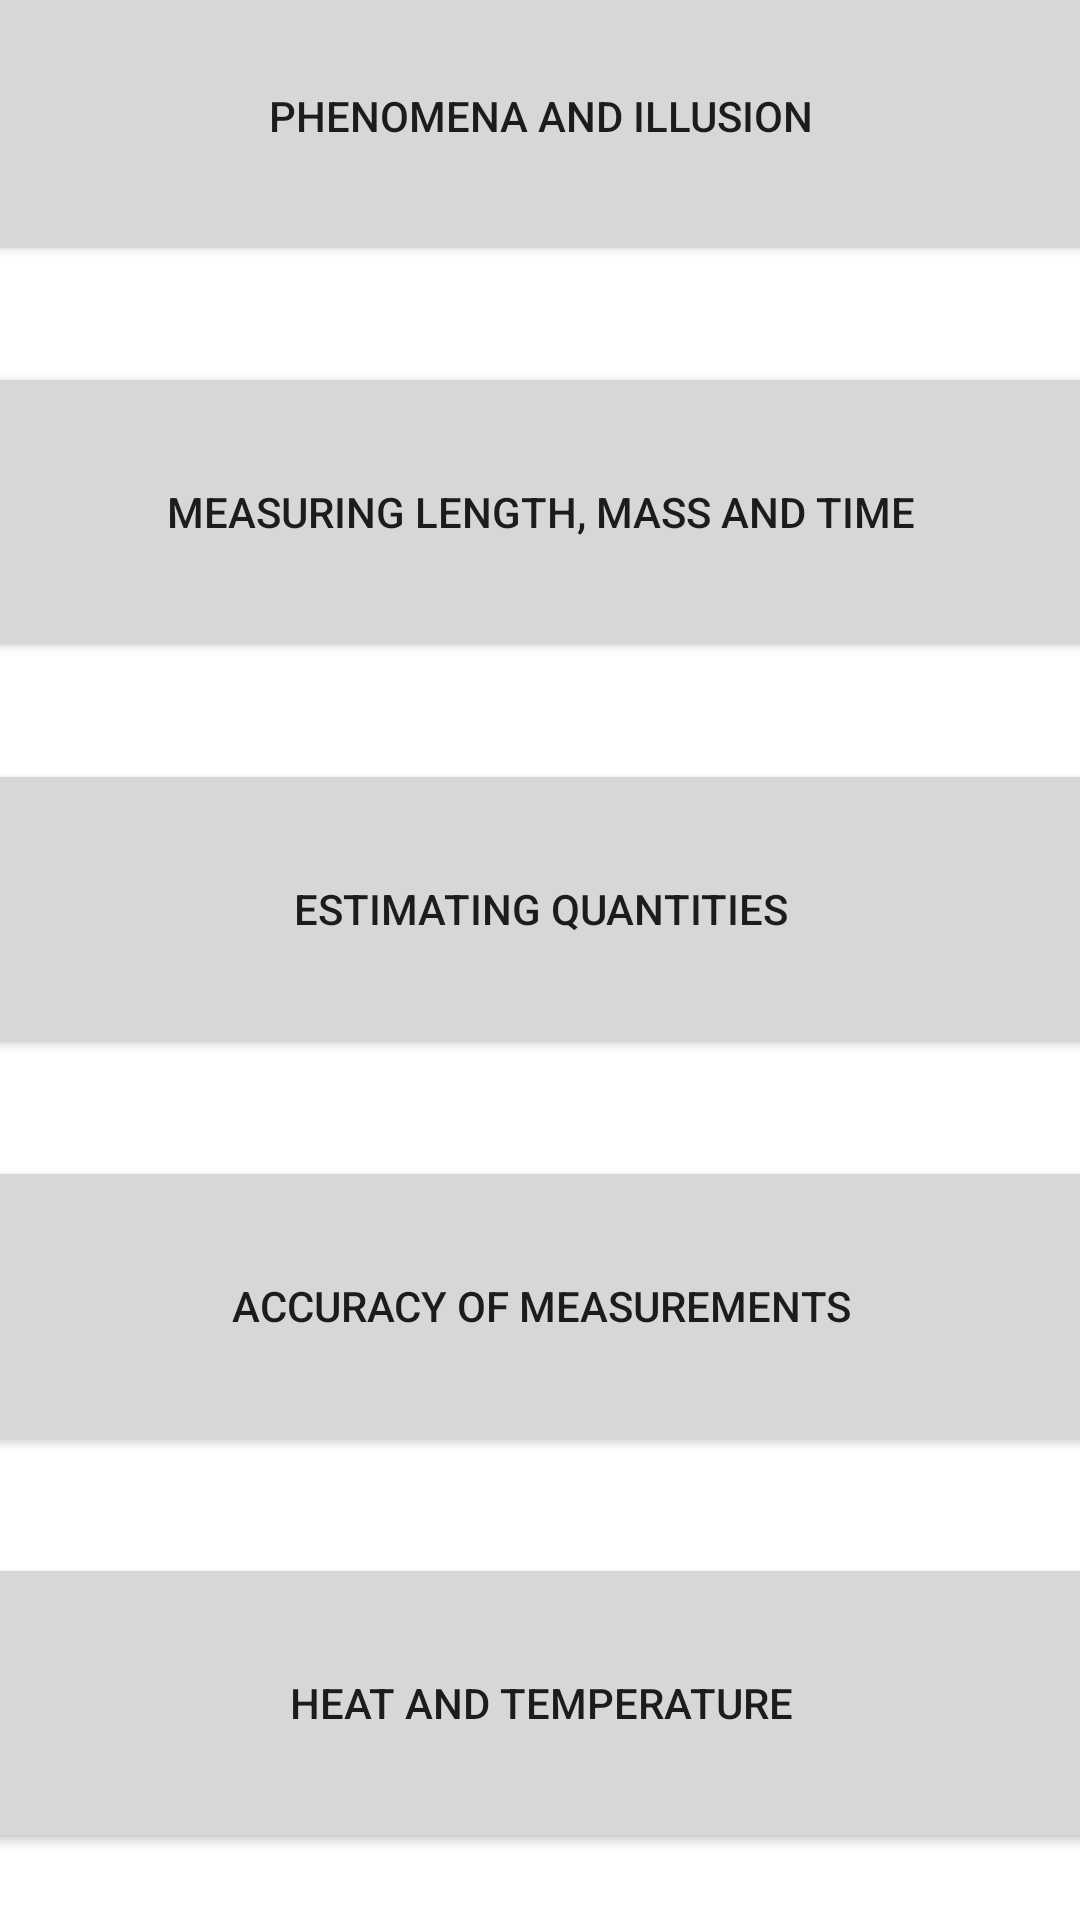

The Android layout XML behind this screen, and the referenced resources:
<!-- AndroidManifest.xml: application theme Theme.ObjectOrientedProgramming40 -->
<!-- res/layout/activity_main.xml -->
<?xml version="1.0" encoding="utf-8"?>
<androidx.constraintlayout.widget.ConstraintLayout xmlns:android="http://schemas.android.com/apk/res/android"
    xmlns:app="http://schemas.android.com/apk/res-auto"
    xmlns:tools="http://schemas.android.com/tools"
    android:layout_width="match_parent"
    android:layout_height="match_parent"
    tools:context=".MainActivity">

    <Button
        android:id="@+id/button5"
        android:layout_width="400dp"
        android:layout_height="100dp"
        android:layout_marginStart="5dp"
        android:layout_marginTop="10dp"
        android:layout_marginEnd="5dp"
        android:layout_marginBottom="10dp"
        android:text="Phenomena and Illusion"
        app:layout_constraintBottom_toTopOf="@+id/button11"
        app:layout_constraintEnd_toEndOf="parent"
        app:layout_constraintStart_toStartOf="parent"
        app:layout_constraintTop_toBottomOf="@+id/imageView" />

    <Button
        android:id="@+id/button8"
        android:layout_width="400dp"
        android:layout_height="100dp"
        android:layout_marginStart="5dp"
        android:layout_marginTop="10dp"
        android:layout_marginEnd="5dp"
        android:layout_marginBottom="10dp"
        android:text="Heat and temperature"
        app:layout_constraintBottom_toBottomOf="parent"
        app:layout_constraintEnd_toEndOf="parent"
        app:layout_constraintStart_toStartOf="parent"
        app:layout_constraintTop_toBottomOf="@+id/button9" />

    <Button
        android:id="@+id/button9"
        android:layout_width="400dp"
        android:layout_height="100dp"
        android:layout_marginStart="5dp"
        android:layout_marginTop="10dp"
        android:layout_marginEnd="5dp"
        android:layout_marginBottom="10dp"
        android:text="Accuracy of Measurements"
        app:layout_constraintBottom_toTopOf="@+id/button8"
        app:layout_constraintEnd_toEndOf="parent"
        app:layout_constraintStart_toStartOf="parent"
        app:layout_constraintTop_toBottomOf="@+id/button10" />

    <Button
        android:id="@+id/button10"
        android:layout_width="400dp"
        android:layout_height="100dp"
        android:layout_marginStart="5dp"
        android:layout_marginTop="10dp"
        android:layout_marginEnd="5dp"
        android:layout_marginBottom="10dp"
        android:text="Estimating Quantities"
        app:layout_constraintBottom_toTopOf="@+id/button9"
        app:layout_constraintEnd_toEndOf="parent"
        app:layout_constraintStart_toStartOf="parent"
        app:layout_constraintTop_toBottomOf="@+id/button11" />

    <Button
        android:id="@+id/button11"
        android:layout_width="400dp"
        android:layout_height="100dp"
        android:layout_marginStart="5dp"
        android:layout_marginTop="10dp"
        android:layout_marginEnd="5dp"
        android:layout_marginBottom="10dp"
        android:text="Measuring length, mass and time"
        app:layout_constraintBottom_toTopOf="@+id/button10"
        app:layout_constraintEnd_toEndOf="parent"
        app:layout_constraintStart_toStartOf="parent"
        app:layout_constraintTop_toBottomOf="@+id/button5" />

    <ImageView
        android:id="@+id/imageView"
        android:layout_width="wrap_content"
        android:layout_height="wrap_content"
        android:layout_marginBottom="700dp"
        android:adjustViewBounds="true"
        android:cropToPadding="true"
        app:layout_constraintBottom_toBottomOf="parent"
        app:layout_constraintEnd_toEndOf="parent"
        app:layout_constraintHorizontal_bias="1.0"
        app:layout_constraintStart_toStartOf="parent"
        app:layout_constraintTop_toTopOf="parent"
        app:layout_constraintVertical_bias="0.568"
        app:srcCompat="@drawable/blue_rectangle" />


    <TextView
        android:id="@+id/textView"
        android:layout_width="wrap_content"
        android:layout_height="wrap_content"
        android:text="Measurement Notes"
        android:textSize="27dp"
        tools:ignore="MissingConstraints"
        tools:layout_editor_absoluteX="82dp"
        tools:layout_editor_absoluteY="32dp" />

    <Button
        android:id="@+id/button"
        android:layout_width="45dp"
        android:layout_height="61dp"
        android:layout_marginStart="16dp"
        android:layout_marginEnd="350dp"
        android:layout_marginBottom="652dp"
        app:layout_constraintBottom_toBottomOf="parent"
        app:layout_constraintEnd_toEndOf="parent"
        app:layout_constraintHorizontal_bias="0.0"
        app:layout_constraintStart_toStartOf="parent" />

</androidx.constraintlayout.widget.ConstraintLayout>
<!-- resources referenced by this layout -->
<resources>
  <style name="Theme.ObjectOrientedProgramming40" parent="Theme.MaterialComponents.DayNight.DarkActionBar">
          
          <item name="colorPrimary">@color/purple_500</item>
          <item name="colorPrimaryVariant">@color/purple_700</item>
          <item name="colorOnPrimary">@color/white</item>
          
          <item name="colorSecondary">@color/teal_200</item>
          <item name="colorSecondaryVariant">@color/teal_700</item>
          <item name="colorOnSecondary">@color/black</item>
          
          <item name="android:statusBarColor" tools:targetApi="l">?attr/colorPrimaryVariant</item>
          
      </style>
  <!-- not gathered from this repository: default colours our renderer supplied (Android Studio template values) -->
  <color name="purple_500">#FF6200EE</color>
  <color name="purple_700">#FF3700B3</color>
  <color name="teal_200">#FF03DAC5</color>
  <color name="teal_700">#FF018786</color>
  <color name="black">#FF000000</color>
  <color name="white">#FFFFFFFF</color>
</resources>
